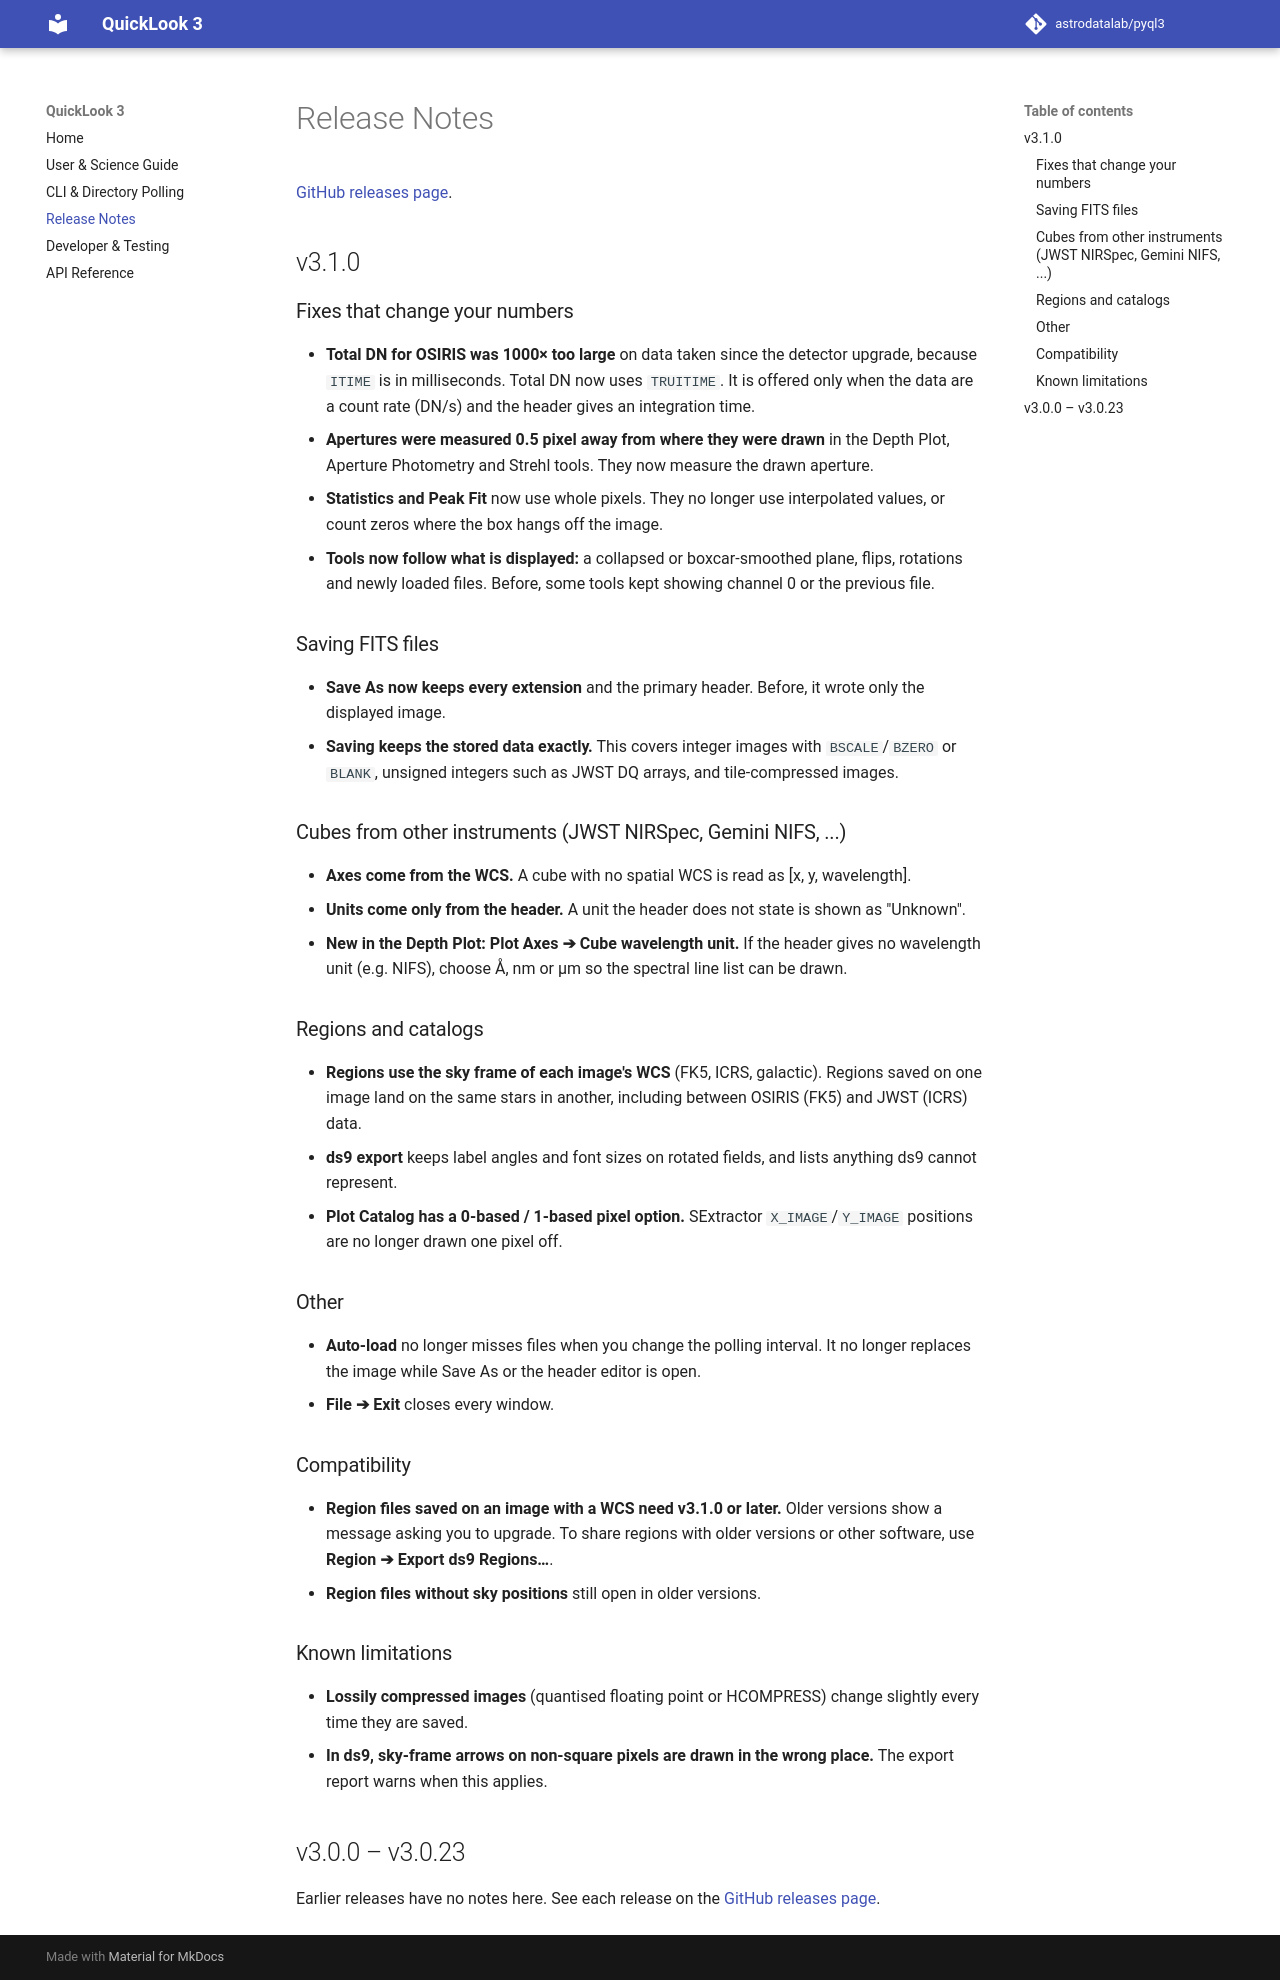

repository: astrodatalab/pyql3 · page: changelog/index.html · generator: mkdocs

# Release Notes

[GitHub releases page](https://github.com/astrodatalab/pyql3/releases).

## v3.1.0


### Fixes that change your numbers

- **Total DN for OSIRIS was 1000× too large** on data taken since the detector upgrade, because
  `ITIME` is in milliseconds. Total DN now uses `TRUITIME`. It is offered only when the data are a
  count rate (DN/s) and the header gives an integration time.
- **Apertures were measured 0.5 pixel away from where they were drawn** in the Depth Plot,
  Aperture Photometry and Strehl tools. They now measure the drawn aperture.
- **Statistics and Peak Fit** now use whole pixels. They no longer use interpolated values, or
  count zeros where the box hangs off the image.
- **Tools now follow what is displayed:** a collapsed or boxcar-smoothed plane, flips, rotations
  and newly loaded files. Before, some tools kept showing channel 0 or the previous file.

### Saving FITS files

- **Save As now keeps every extension** and the primary header. Before, it wrote only the
  displayed image.
- **Saving keeps the stored data exactly.** This covers integer images with `BSCALE`/`BZERO` or
  `BLANK`, unsigned integers such as JWST DQ arrays, and tile-compressed images.

### Cubes from other instruments (JWST NIRSpec, Gemini NIFS, ...)

- **Axes come from the WCS.** A cube with no spatial WCS is read as [x, y, wavelength].
- **Units come only from the header.** A unit the header does not state is shown as "Unknown".
- **New in the Depth Plot: Plot Axes ➔ Cube wavelength unit.** If the header gives no wavelength
  unit (e.g. NIFS), choose Å, nm or µm so the spectral line list can be drawn.

### Regions and catalogs

- **Regions use the sky frame of each image's WCS** (FK5, ICRS, galactic). Regions saved on one
  image land on the same stars in another, including between OSIRIS (FK5) and JWST (ICRS) data.
- **ds9 export** keeps label angles and font sizes on rotated fields, and lists anything ds9 cannot
  represent.
- **Plot Catalog has a 0-based / 1-based pixel option.** SExtractor `X_IMAGE`/`Y_IMAGE` positions
  are no longer drawn one pixel off.

### Other

- **Auto-load** no longer misses files when you change the polling interval. It no longer
  replaces the image while Save As or the header editor is open.
- **File ➔ Exit** closes every window.

### Compatibility

- **Region files saved on an image with a WCS need v3.1.0 or later.** Older versions show a
  message asking you to upgrade. To share regions with older versions or other software, use
  **Region ➔ Export ds9 Regions…**.
- **Region files without sky positions** still open in older versions.

### Known limitations

- **Lossily compressed images** (quantised floating point or HCOMPRESS) change slightly every time
  they are saved.
- **In ds9, sky-frame arrows on non-square pixels are drawn in the wrong place.** The export report
  warns when this applies.

## v3.0.0 – v3.0.23

Earlier releases have no notes here. See each release on the
[GitHub releases page](https://github.com/astrodatalab/pyql3/releases).
